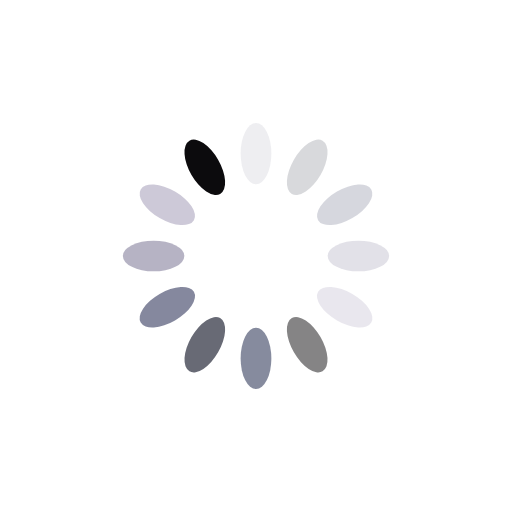
t = 0.00 s
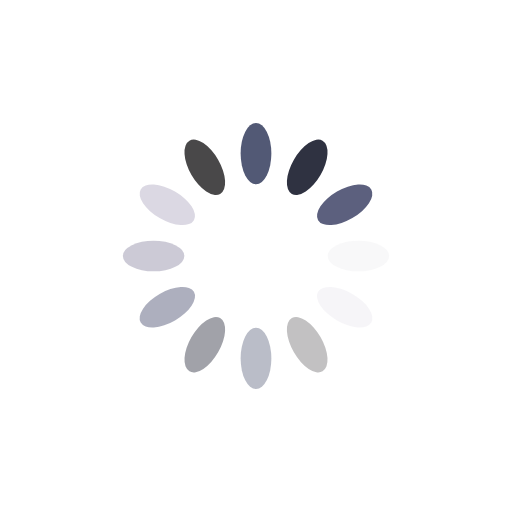
t = 0.25 s
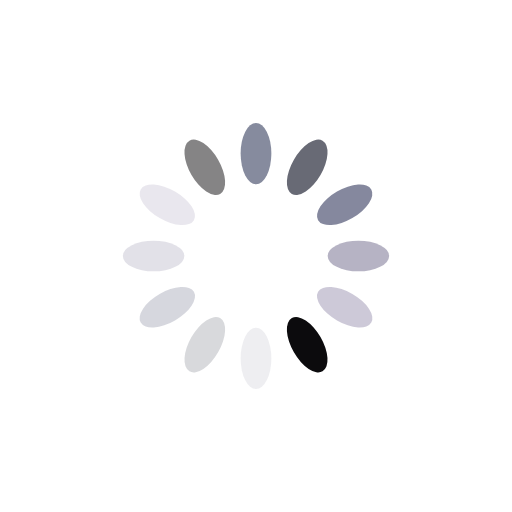
t = 0.50 s
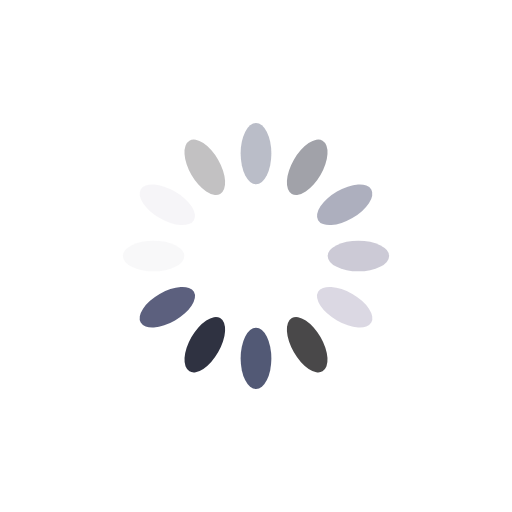
t = 0.75 s

The animated SVG that drew these frames (rendered in a browser with its animation timeline set to each time). Animation: 12 SMIL elements (animate=12); one cycle of 1.00 s, repeats indefinitely.

<?xml version="1.0" encoding="utf-8"?>
<svg xmlns="http://www.w3.org/2000/svg" xmlns:xlink="http://www.w3.org/1999/xlink" style="margin: auto; background: none; display: block; shape-rendering: auto;" width="100px" height="100px" viewBox="0 0 100 100" preserveAspectRatio="xMidYMid">
<g transform="rotate(0 50 50)">
  <rect x="47" y="24" rx="3" ry="6" width="6" height="12" fill="#31395a">
    <animate attributeName="opacity" values="1;0" keyTimes="0;1" dur="1s" begin="-0.9166666666666666s" repeatCount="indefinite"></animate>
  </rect>
</g><g transform="rotate(30 50 50)">
  <rect x="47" y="24" rx="3" ry="6" width="6" height="12" fill="#1d2031">
    <animate attributeName="opacity" values="1;0" keyTimes="0;1" dur="1s" begin="-0.8333333333333334s" repeatCount="indefinite"></animate>
  </rect>
</g><g transform="rotate(60 50 50)">
  <rect x="47" y="24" rx="3" ry="6" width="6" height="12" fill="#5c607e">
    <animate attributeName="opacity" values="1;0" keyTimes="0;1" dur="1s" begin="-0.75s" repeatCount="indefinite"></animate>
  </rect>
</g><g transform="rotate(90 50 50)">
  <rect x="47" y="24" rx="3" ry="6" width="6" height="12" fill="#a8a4b9">
    <animate attributeName="opacity" values="1;0" keyTimes="0;1" dur="1s" begin="-0.6666666666666666s" repeatCount="indefinite"></animate>
  </rect>
</g><g transform="rotate(120 50 50)">
  <rect x="47" y="24" rx="3" ry="6" width="6" height="12" fill="#c9c5d5">
    <animate attributeName="opacity" values="1;0" keyTimes="0;1" dur="1s" begin="-0.5833333333333334s" repeatCount="indefinite"></animate>
  </rect>
</g><g transform="rotate(150 50 50)">
  <rect x="47" y="24" rx="3" ry="6" width="6" height="12" fill="#0c0b0d">
    <animate attributeName="opacity" values="1;0" keyTimes="0;1" dur="1s" begin="-0.5s" repeatCount="indefinite"></animate>
  </rect>
</g><g transform="rotate(180 50 50)">
  <rect x="47" y="24" rx="3" ry="6" width="6" height="12" fill="#31395a">
    <animate attributeName="opacity" values="1;0" keyTimes="0;1" dur="1s" begin="-0.4166666666666667s" repeatCount="indefinite"></animate>
  </rect>
</g><g transform="rotate(210 50 50)">
  <rect x="47" y="24" rx="3" ry="6" width="6" height="12" fill="#1d2031">
    <animate attributeName="opacity" values="1;0" keyTimes="0;1" dur="1s" begin="-0.3333333333333333s" repeatCount="indefinite"></animate>
  </rect>
</g><g transform="rotate(240 50 50)">
  <rect x="47" y="24" rx="3" ry="6" width="6" height="12" fill="#5c607e">
    <animate attributeName="opacity" values="1;0" keyTimes="0;1" dur="1s" begin="-0.25s" repeatCount="indefinite"></animate>
  </rect>
</g><g transform="rotate(270 50 50)">
  <rect x="47" y="24" rx="3" ry="6" width="6" height="12" fill="#a8a4b9">
    <animate attributeName="opacity" values="1;0" keyTimes="0;1" dur="1s" begin="-0.16666666666666666s" repeatCount="indefinite"></animate>
  </rect>
</g><g transform="rotate(300 50 50)">
  <rect x="47" y="24" rx="3" ry="6" width="6" height="12" fill="#c9c5d5">
    <animate attributeName="opacity" values="1;0" keyTimes="0;1" dur="1s" begin="-0.08333333333333333s" repeatCount="indefinite"></animate>
  </rect>
</g><g transform="rotate(330 50 50)">
  <rect x="47" y="24" rx="3" ry="6" width="6" height="12" fill="#0c0b0d">
    <animate attributeName="opacity" values="1;0" keyTimes="0;1" dur="1s" begin="0s" repeatCount="indefinite"></animate>
  </rect>
</g>
<!-- [ldio] generated by https://loading.io/ --></svg>
